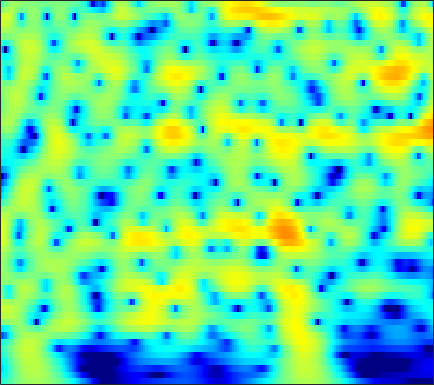

Source data for this figure (header and first rows):
-5.6597, -4.915, -3.9809, -3.1138, -2.5075, -1.7597, -1.0819, -0.6191, -0.062766, 0.42373, 0.84064, 1.1078, 1.4034, 1.6307, 1.7557, 1.8625, 1.9026, 1.8877, 1.8073, 1.6604, 1.4467, 1.2413, 0.90811, 0.50749
-7.947, -6.849, -5.485, -4.234, -3.368, -2.311, -1.362, -0.721, 0.04136, 0.6994, 1.254, 1.603, 1.981, 2.259, 2.401, 2.505, 2.511, 2.451, 2.285, 2.021, 1.66, 1.324, 0.7884, 0.1527
-9.435, -8.023, -6.301, -4.752, -3.698, -2.428, -1.304, -0.555, 0.3239, 1.068, 1.682, 2.058, 2.451, 2.72, 2.841, 2.897, 2.833, 2.707, 2.436, 2.047, 1.54, 1.082, 0.3687, -0.4643
-8.099, -6.856, -5.294, -3.855, -2.863, -1.658, -0.5893, 0.1224, 0.9516, 1.642, 2.193, 2.517, 2.83, 3.005, 3.048, 2.989, 2.797, 2.567, 2.147, 1.601, 0.9317, 0.3511, -0.5236, -1.51
-6.402, -5.268, -3.855, -2.556, -1.66, -0.5732, 0.3862, 1.022, 1.755, 2.351, 2.807, 3.054, 3.254, 3.303, 3.238, 3.015, 2.632, 2.239, 1.576, 0.7544, -0.2208, -1.046, -2.258, -3.573
-5.303, -4.301, -3.042, -1.866, -1.041, -0.02365, 0.8905, 1.502, 2.211, 2.789, 3.223, 3.452, 3.619, 3.62, 3.506, 3.195, 2.687, 2.168, 1.275, 0.1265, -1.315, -2.62, -4.723, -7.348
-6.39, -5.659, -4.574, -3.388, -2.473, -1.272, -0.1451, 0.6225, 1.515, 2.246, 2.807, 3.115, 3.379, 3.475, 3.439, 3.246, 2.886, 2.501, 1.831, 0.9685, -0.1006, -1.043, -2.488, -4.117
-14.97, -15.69, -13.02, -9.209, -6.789, -4.224, -2.249, -1.082, 0.1283, 1.009, 1.618, 1.92, 2.156, 2.241, 2.226, 2.134, 1.985, 1.849, 1.644, 1.412, 1.149, 0.933, 0.622, 0.2985
-7.701, -7.651, -6.758, -5.177, -3.859, -2.26, -0.9876, -0.275, 0.3578, 0.6545, 0.6446, 0.4494, -0.02692, -0.6825, -1.221, -1.848, -2.172, -2.132, -1.723, -1.058, -0.3128, 0.2273, 0.8801, 1.43
-0.02013, 0.2204, 0.5459, 0.8908, 1.134, 1.392, 1.51, 1.468, 1.206, 0.6612, -0.2305, -1.177, -2.909, -5.387, -8.021, -13.67, -29.2, -18.24, -10.68, -6.866, -4.342, -2.899, -1.335, -0.06673
2.814, 2.887, 2.943, 2.947, 2.888, 2.708, 2.408, 2.087, 1.524, 0.755, -0.2585, -1.185, -2.638, -4.293, -5.599, -7.244, -8.457, -8.914, -8.911, -8.372, -7.395, -6.442, -4.96, -3.398
3.845, 3.737, 3.575, 3.382, 3.211, 2.955, 2.647, 2.361, 1.887, 1.274, 0.5084, -0.1709, -1.235, -2.486, -3.559, -5.202, -7.169, -8.999, -12.28, -17.59, -22.29, -16.56, -10.77, -7.068
3.043, 2.646, 2.156, 1.792, 1.652, 1.617, 1.674, 1.717, 1.699, 1.57, 1.294, 0.963, 0.3429, -0.4769, -1.216, -2.355, -3.663, -4.726, -6.124, -7.198, -7.484, -7.06, -5.837, -4.286
0.2179, -1.362, -3.668, -5.193, -4.902, -3.131, -1.241, -0.0798, 1.06, 1.79, 2.142, 2.195, 2.027, 1.615, 1.17, 0.4248, -0.4319, -1.096, -1.925, -2.559, -2.86, -2.813, -2.405, -1.679
-0.2104, -1.857, -4.473, -6.579, -6.048, -3.539, -1.227, 0.1165, 1.46, 2.345, 2.821, 2.966, 2.91, 2.563, 2.108, 1.224, 0.01997, -1.137, -3.093, -5.518, -7.949, -8.558, -6.836, -4.196
1.347, 0.9973, 0.5376, 0.2768, 0.2324, 0.3318, 0.6082, 0.8745, 1.213, 1.478, 1.667, 1.734, 1.679, 1.438, 1.112, 0.45, -0.5471, -1.546, -3.279, -5.474, -7.63, -8.136, -6.624, -4.239
1.377, 1.183, 0.846, 0.4587, 0.1016, -0.4011, -0.8345, -1.093, -1.332, -1.38, -1.202, -0.979, -0.6489, -0.346, -0.1779, -0.06873, -0.1219, -0.2392, -0.4583, -0.6701, -0.7844, -0.7301, -0.47, -0.05318
1.326, 1.007, 0.3738, -0.5698, -1.471, -2.9, -4.705, -6.268, -8.183, -8.752, -7.458, -6, -4.107, -2.544, -1.61, -0.6425, 0.08402, 0.4941, 0.9085, 1.214, 1.455, 1.603, 1.788, 1.951
1.466, 1.049, 0.2159, -0.9083, -1.94, -3.75, -6.196, -8.513, -12.24, -13.87, -10.6, -8.011, -5.272, -3.236, -2.058, -0.8287, 0.1085, 0.6511, 1.199, 1.587, 1.862, 1.999, 2.111, 2.174
1.972, 1.552, 0.8592, 0.05014, -0.692, -1.758, -2.744, -3.439, -4.088, -4.229, -3.917, -3.431, -2.55, -1.62, -0.9579, -0.1672, 0.4591, 0.8145, 1.144, 1.315, 1.337, 1.287, 1.142, 0.9554
3.195, 2.781, 2.113, 1.224, 0.4745, -0.4778, -1.365, -1.918, -2.33, -2.366, -2.094, -1.664, -0.9477, -0.2081, 0.3199, 0.9313, 1.363, 1.551, 1.603, 1.405, 0.9266, 0.4087, -0.459, -1.47
4.991, 4.474, 3.386, 1.915, 0.6813, -1.361, -3.695, -5.258, -6.47, -5.989, -4.274, -2.808, -1.105, 0.3254, 1.213, 2.085, 2.643, 2.846, 2.782, 2.326, 1.396, 0.3218, -1.724, -4.789
5.635, 4.875, 3.42, 1.599, -0.2411, -3.33, -7.17, -11.12, -15.94, -12.69, -8.106, -5.442, -2.775, -0.6481, 0.6122, 1.863, 2.679, 3.017, 3.093, 2.752, 2.032, 1.187, -0.3093, -2.183
5.484, 4.655, 3.362, 1.491, -0.1085, -2.559, -5.715, -7.976, -10.77, -11.66, -9.207, -6.925, -4.058, -1.638, -0.244, 1.191, 2.149, 2.555, 2.776, 2.629, 2.186, 1.701, 0.8468, -0.1378
4.978, 4.428, 3.433, 2.106, 0.9816, -1.066, -3.502, -5.776, -9.235, -10.71, -8.044, -5.529, -2.878, -0.8425, 0.277, 1.316, 1.95, 2.165, 2.176, 1.909, 1.362, 0.8704, 0.1244, -0.6549
3.176, 3.036, 2.676, 2.314, 1.82, 1.211, 0.478, -0.04402, -0.4785, -0.6335, -0.3139, -0.004257, 0.6071, 1.137, 1.429, 1.631, 1.52, 1.274, 0.6584, -0.2219, -1.397, -2.412, -3.757, -4.883
-0.04071, 0.3479, 0.9016, 1.281, 1.529, 1.821, 1.99, 2.132, 2.248, 2.38, 2.478, 2.544, 2.594, 2.506, 2.341, 1.952, 1.313, 0.6297, -0.5823, -2.246, -4.417, -6.633, -10.87, -18.44
-5.111, -3.828, -2.192, -0.9276, 0.009809, 0.9413, 1.767, 2.264, 2.772, 3.155, 3.354, 3.445, 3.363, 3.12, 2.798, 2.163, 1.307, 0.4905, -0.8077, -2.388, -4.144, -5.566, -7.417, -8.775
-10.19, -7.835, -5.286, -3.266, -1.876, -0.4073, 0.896, 1.662, 2.526, 3.16, 3.571, 3.734, 3.714, 3.474, 3.117, 2.401, 1.409, 0.5092, -0.9194, -2.548, -4.168, -5.216, -6.128, -6.273
-11.74, -9.705, -7.492, -5.14, -3.585, -1.733, -0.04462, 0.9726, 2.169, 3.042, 3.693, 3.949, 4.11, 3.952, 3.652, 2.962, 1.907, 0.8375, -1.053, -3.608, -7.346, -11.31, -16.52, -11.78
-16.14, -14.6, -11.92, -8.628, -6.6, -4.006, -1.973, -0.6248, 0.8244, 1.961, 2.777, 3.218, 3.576, 3.656, 3.537, 3.14, 2.435, 1.677, 0.3788, -1.263, -3.217, -4.608, -5.593, -4.917
-28.23, -24.31, -16.92, -11.76, -9.247, -6.3, -4.195, -2.803, -1.371, -0.1918, 0.6931, 1.257, 1.77, 2.125, 2.258, 2.288, 2.155, 1.971, 1.605, 1.172, 0.7627, 0.5237, 0.3692, 0.4293
-12.49, -11.83, -10.74, -9.086, -7.976, -6.428, -5.138, -4.222, -3.244, -2.371, -1.611, -1.079, -0.49, 0.06, 0.4204, 0.8337, 1.179, 1.403, 1.632, 1.802, 1.951, 2.047, 2.172, 2.28
-7.641, -7.493, -7.205, -6.876, -6.518, -6.165, -5.77, -5.583, -5.265, -4.948, -4.485, -4.128, -3.447, -2.705, -2.088, -1.262, -0.4594, 0.1034, 0.8191, 1.46, 2.021, 2.382, 2.787, 3.09
-5.587, -5.691, -5.678, -5.889, -6.047, -6.53, -7.172, -7.85, -8.748, -9.559, -9.878, -9.598, -8.475, -7.035, -5.884, -4.372, -2.935, -1.94, -0.6904, 0.4597, 1.471, 2.141, 2.893, 3.486
-5.236, -5.03, -5.026, -5.215, -5.773, -6.68, -8.363, -9.899, -13.26, -18.54, -30.46, -23.52, -16.33, -12.61, -10.54, -8.316, -6.285, -4.798, -2.887, -1.165, 0.42, 1.458, 2.641, 3.578
-5.33, -4.376, -3.895, -3.869, -4.166, -5.129, -6.387, -7.915, -10.05, -12.52, -14.53, -15.05, -15.28, -14.9, -14.71, -13.64, -11.51, -9.233, -6.147, -3.25, -0.8603, 0.6602, 2.311, 3.565
-3.111, -2.222, -1.479, -1.393, -1.48, -2.207, -3.281, -4.317, -6.058, -8.066, -10.32, -11.96, -14.55, -17.43, -20.76, -29.56, -20.97, -14.12, -8.456, -4.391, -1.335, 0.48, 2.341, 3.671
0.2162, 0.6041, 1.088, 1.178, 0.9109, 0.442, -0.6446, -1.586, -3.35, -5.678, -8.532, -11.6, -16.46, -21.39, -20.31, -15.98, -11.98, -9.124, -5.774, -2.784, -0.3647, 1.081, 2.592, 3.609
1.477, 1.802, 2.173, 2.336, 2.139, 1.828, 1.09, 0.2846, -1.013, -2.824, -5.033, -6.841, -9.616, -11.17, -10.82, -8.937, -6.553, -4.814, -2.866, -1.037, 0.4498, 1.359, 2.271, 2.832
0.5113, 1.13, 1.63, 2.01, 2.164, 2.047, 1.81, 1.392, 0.6955, -0.1434, -1.101, -1.832, -2.607, -3.158, -3.298, -3.088, -2.612, -2.097, -1.303, -0.5626, 0.1571, 0.6281, 1.098, 1.352
-1.283, -0.2315, 0.8253, 1.554, 1.999, 2.264, 2.31, 2.26, 1.942, 1.519, 0.9748, 0.4961, -0.106, -0.689, -1.076, -1.476, -1.734, -1.837, -1.758, -1.523, -1.143, -0.8192, -0.3989, -0.09944
-2.128, -0.7609, 0.7254, 1.725, 2.249, 2.786, 2.991, 3.031, 2.913, 2.564, 2.045, 1.577, 0.7354, -0.2323, -1.054, -2.315, -3.585, -4.446, -5.215, -5.088, -4.303, -3.489, -2.398, -1.485
-0.7615, 0.1208, 1.164, 2, 2.439, 2.905, 3.195, 3.235, 3.18, 2.894, 2.383, 1.822, 0.8264, -0.5513, -1.874, -4.195, -7.497, -11.13, -19.79, -17.18, -10.27, -7.323, -4.659, -2.813
0.2263, 0.563, 0.9487, 1.382, 1.696, 2.034, 2.382, 2.564, 2.646, 2.573, 2.25, 1.793, 0.9648, -0.2045, -1.356, -3.172, -5.324, -6.984, -8.678, -8.818, -7.638, -6.425, -4.755, -3.221
-0.09603, -0.3452, -0.6516, -0.7469, -0.5034, 0.07648, 0.8011, 1.415, 2.037, 2.426, 2.521, 2.417, 1.953, 1.199, 0.4429, -0.7902, -2.21, -3.3, -4.674, -5.76, -6.252, -6.055, -5.122, -3.702
-1.512, -3.154, -5.783, -8.231, -7.889, -4.776, -1.858, -0.1313, 1.595, 2.711, 3.367, 3.596, 3.531, 3.072, 2.51, 1.407, -0.1188, -1.613, -4.165, -7.982, -13.97, -16.36, -9.997, -5.421
-2.731, -4.354, -7.234, -9.837, -9.33, -6.05, -2.923, -1.096, 0.838, 2.206, 3.105, 3.476, 3.679, 3.503, 3.126, 2.313, 1.142, 0.004765, -1.86, -4.007, -5.821, -6.217, -5.167, -3.345
-3.305, -3.876, -4.513, -4.652, -4.26, -3.235, -1.969, -0.9873, 0.334, 1.431, 2.248, 2.649, 2.968, 2.997, 2.823, 2.378, 1.726, 1.132, 0.241, -0.6134, -1.302, -1.618, -1.756, -1.606
-5.366, -6.303, -6.816, -6.292, -5.373, -3.727, -2.052, -0.9375, 0.4013, 1.5, 2.329, 2.771, 3.131, 3.256, 3.191, 2.919, 2.44, 1.984, 1.256, 0.455, -0.3706, -0.9715, -1.676, -2.179
-8.398, -12.79, -30.24, -13.5, -8.67, -4.634, -1.939, -0.4215, 1.088, 2.23, 3.057, 3.51, 3.859, 3.968, 3.913, 3.638, 3.137, 2.61, 1.723, 0.5949, -0.8052, -2.054, -3.964, -5.981
-3.638, -4.567, -5.126, -4.485, -3.441, -1.846, -0.3458, 0.6494, 1.699, 2.506, 3.099, 3.416, 3.67, 3.718, 3.623, 3.312, 2.798, 2.251, 1.295, 0.01639, -1.669, -3.297, -6.23, -10.73
0.09012, -0.1393, -0.2524, -0.166, 0.03275, 0.3474, 0.7271, 1.013, 1.395, 1.713, 1.984, 2.124, 2.264, 2.293, 2.207, 1.953, 1.516, 1.072, 0.3048, -0.6597, -1.768, -2.682, -3.933, -5.031
2.221, 2.134, 1.944, 1.716, 1.527, 1.247, 0.8977, 0.6011, 0.3025, 0.1583, 0.2028, 0.344, 0.5853, 0.8012, 0.8779, 0.8094, 0.4983, 0.1284, -0.5179, -1.238, -1.953, -2.402, -2.817, -2.99
3.988, 3.938, 3.702, 3.261, 2.736, 1.813, 0.5287, -0.6506, -2.491, -3.86, -3.763, -2.782, -1.332, -0.2101, 0.3251, 0.5703, 0.3255, -0.1782, -1.218, -2.527, -3.829, -4.42, -4.33, -3.447
4.002, 4.128, 4.204, 3.975, 3.56, 2.481, 0.6941, -1.346, -5.589, -13.36, -10.86, -5.773, -2.06, -0.05469, 0.7526, 1.134, 0.8079, 0.06783, -1.692, -4.821, -10.73, -23.27, -12.6, -5.851
-0.7657, 0.3525, 1.498, 2.134, 2.308, 2.09, 1.444, 0.7233, -0.2756, -0.992, -1.089, -0.7649, -0.08577, 0.5143, 0.7845, 0.8699, 0.5674, 0.08758, -0.8721, -2.14, -3.385, -3.906, -3.615, -2.488
-5.023, -2.673, -0.6366, 0.6048, 1.133, 1.507, 1.551, 1.465, 1.175, 0.8419, 0.5637, 0.3766, 0.2289, 0.142, 0.0962, 0.008625, -0.1177, -0.2365, -0.4431, -0.6449, -0.8035, -0.8531, -0.7957, -0.6172
